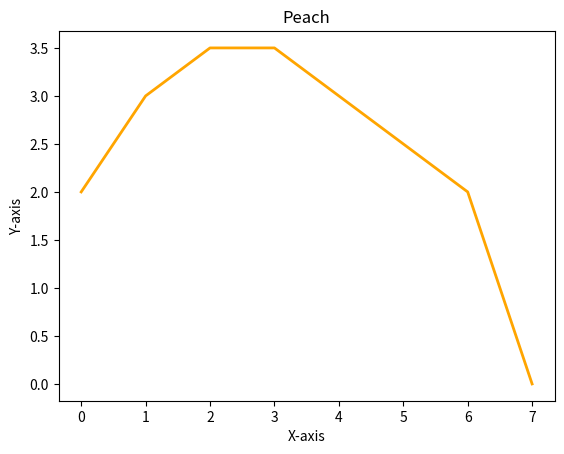

Python code for this plot:
import matplotlib.pyplot as plt

# 복숭아의 형태를 나타내는 데이터 생성
x = [0, 1, 2, 3, 4, 5, 6, 7]
y = [2, 3, 3.5, 3.5, 3, 2.5, 2, 0]

# 복숭아 그리기
plt.plot(x, y, color='orange', linewidth=2)

# 그래프에 타이틀 추가
plt.title('Peach')

# x, y 축에 라벨 추가
plt.xlabel('X-axis')
plt.ylabel('Y-axis')

# 그래프 표시
plt.show()
